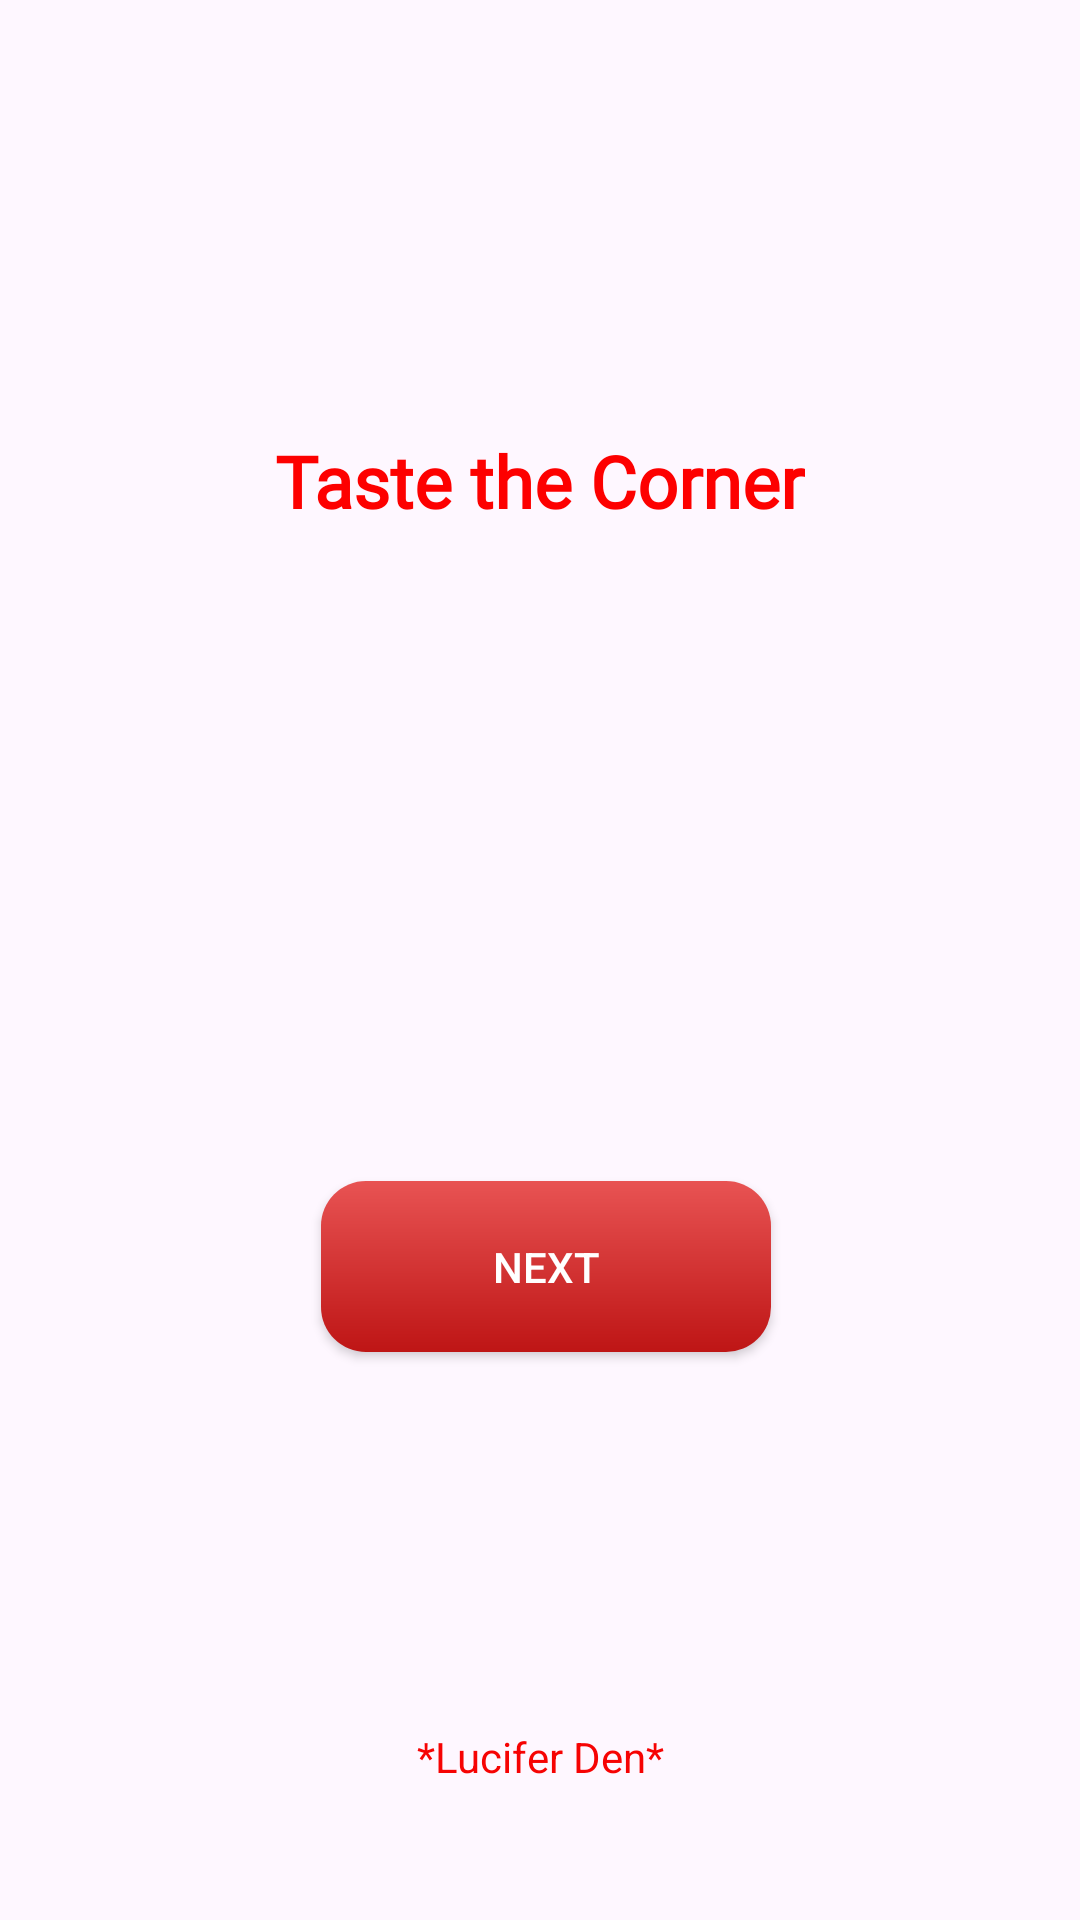

Layout XML and referenced resources for this Android screen:
<!-- AndroidManifest.xml: application theme Theme.NukkadEats -->
<!-- res/layout/activity_start.xml -->
<?xml version="1.0" encoding="utf-8"?>
<androidx.constraintlayout.widget.ConstraintLayout xmlns:android="http://schemas.android.com/apk/res/android"
    xmlns:app="http://schemas.android.com/apk/res-auto"
    xmlns:tools="http://schemas.android.com/tools"
    android:id="@+id/main"
    android:layout_width="match_parent"
    android:layout_height="match_parent"
    tools:context=".StartActivity">

    <ImageView
        android:id="@+id/imageView2"
        android:layout_width="wrap_content"
        android:layout_height="wrap_content"
        android:layout_marginTop="100dp"
        app:layout_constraintEnd_toEndOf="parent"
        app:layout_constraintStart_toStartOf="parent"
        app:layout_constraintTop_toTopOf="parent"
        app:srcCompat="@drawable/startlogo" />

    <TextView
        android:id="@+id/textView3"
        android:layout_width="wrap_content"
        android:layout_height="wrap_content"
        android:layout_marginTop="44dp"
        android:fontFamily="@font/arizonia"
        android:text="Taste the Corner"
        android:textColor="#FD0000"
        android:textSize="24sp"
        android:textStyle="bold"
        app:layout_constraintEnd_toEndOf="@+id/imageView2"
        app:layout_constraintHorizontal_bias="0.498"
        app:layout_constraintStart_toStartOf="@+id/imageView2"
        app:layout_constraintTop_toBottomOf="@+id/imageView2" />


    <androidx.appcompat.widget.AppCompatButton
        android:id="@+id/nextButton"
        android:layout_width="150dp"
        android:layout_height="57dp"
        android:layout_marginTop="92dp"
        android:background="@drawable/nextbutton"
        android:text="Next"
        android:textColor="@color/white"
        app:layout_constraintBottom_toTopOf="@+id/textView4"
        app:layout_constraintEnd_toEndOf="@+id/textView3"
        app:layout_constraintHorizontal_bias="0.571"
        app:layout_constraintStart_toStartOf="@+id/textView3"
        app:layout_constraintTop_toBottomOf="@+id/textView3">

    </androidx.appcompat.widget.AppCompatButton>

    <TextView
        android:id="@+id/textView4"
        android:layout_width="wrap_content"
        android:layout_height="wrap_content"
        android:layout_marginBottom="45dp"
        android:text="*Lucifer Den*"
        android:textColor="#F60303"
        app:layout_constraintBottom_toBottomOf="parent"
        app:layout_constraintEnd_toEndOf="parent"
        app:layout_constraintStart_toStartOf="parent" />
</androidx.constraintlayout.widget.ConstraintLayout>
<!-- resources referenced by this layout -->
<resources>
  <color name="white">#FFFFFFFF</color>
  <!-- drawable nextbutton (drawable) -->
  <?xml version="1.0" encoding="utf-8"?>
  <shape xmlns:android="http://schemas.android.com/apk/res/android">
    <gradient android:angle="-45"
        android:startColor="#E85353"
        android:endColor="#BE1515">
    </gradient>
      <corners android:radius="15dp"></corners>
  
  </shape>
  <style name="Theme.NukkadEats" parent="Base.Theme.NukkadEats" />
  <style name="Base.Theme.NukkadEats" parent="Theme.Material3.DayNight.NoActionBar">
          
          
  
          <item name="android:statusBarColor">#FAF4FB</item>
          <item name="android:windowLightStatusBar">true</item>
  
      </style>
</resources>
